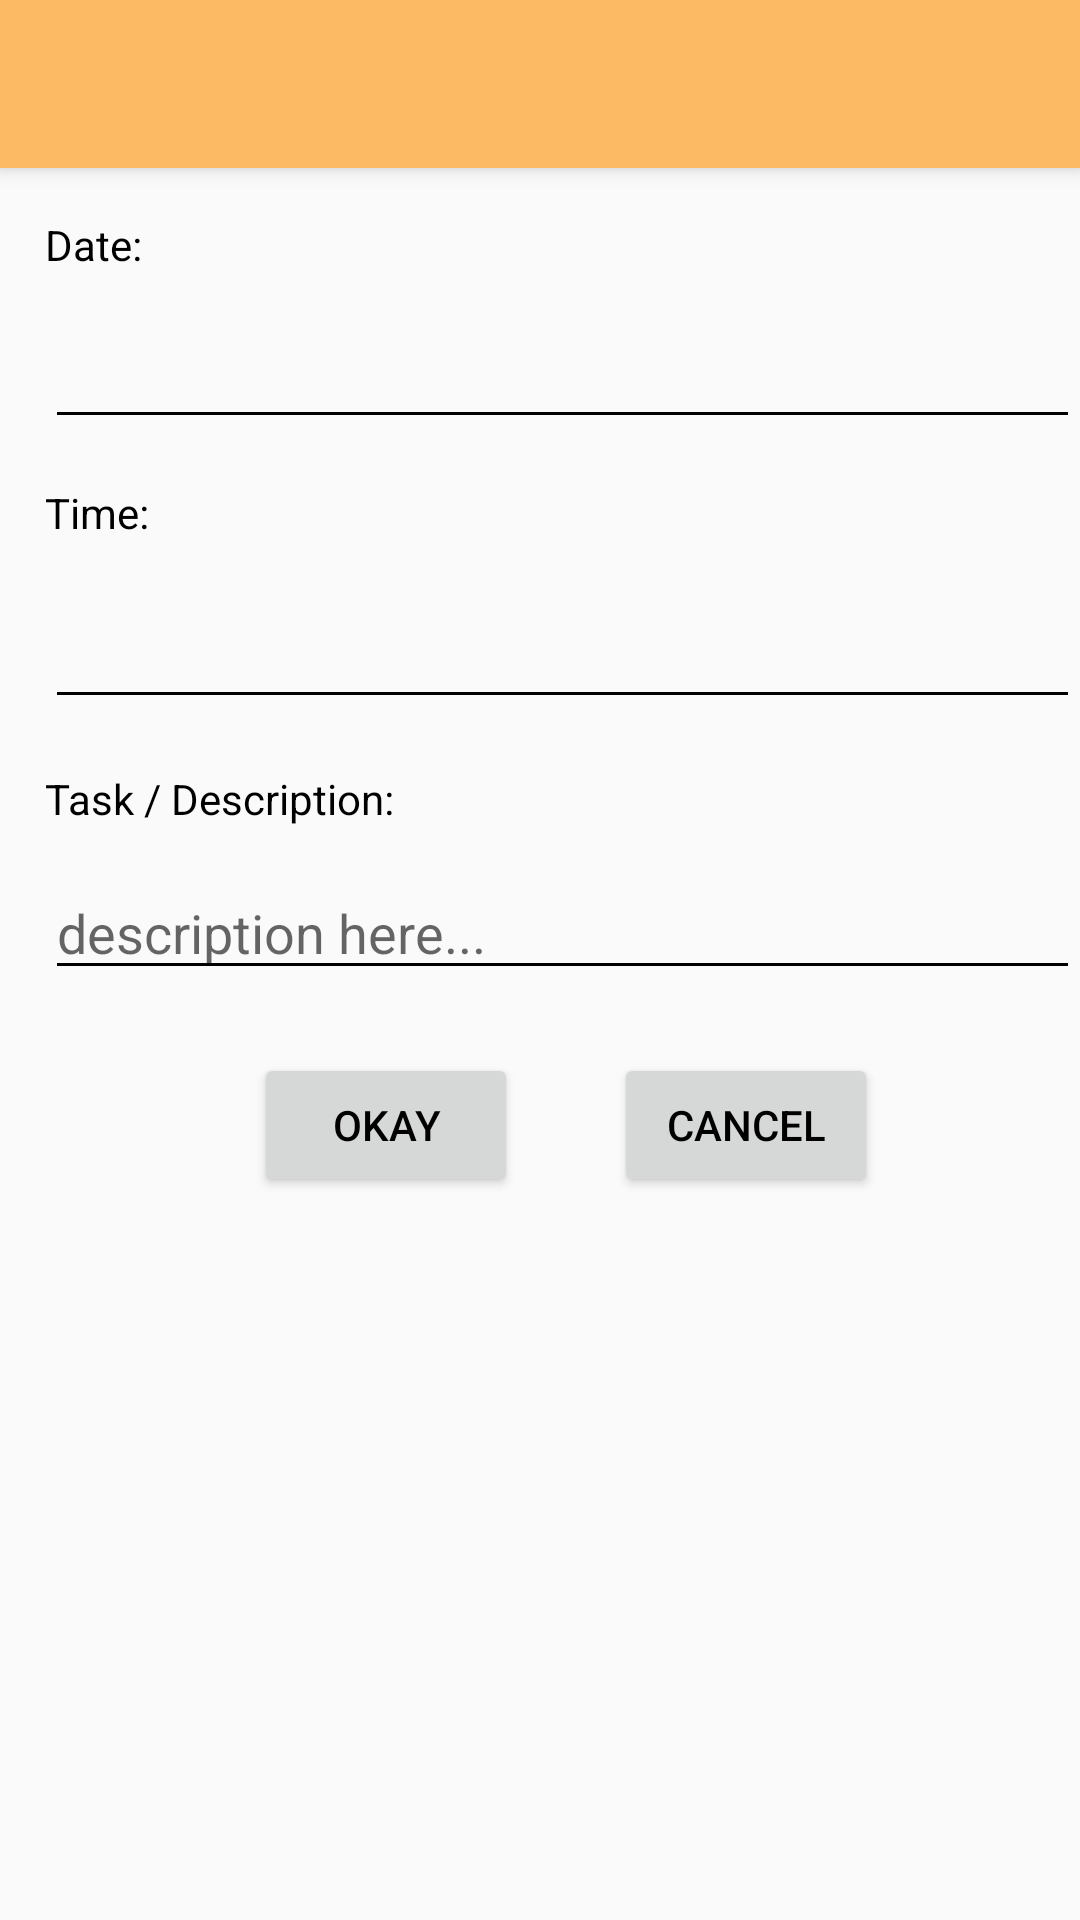

Android layout source for this screen:
<!-- AndroidManifest.xml: application theme AppTheme -->
<!-- res/layout/activity_update_td.xml -->
<?xml version="1.0" encoding="utf-8"?>
<android.support.design.widget.CoordinatorLayout xmlns:android="http://schemas.android.com/apk/res/android"
    xmlns:app="http://schemas.android.com/apk/res-auto"
    xmlns:tools="http://schemas.android.com/tools"
    android:layout_width="match_parent"
    android:layout_height="match_parent"
    android:fitsSystemWindows="true"
    tools:context="com.example.pebblesappv2.TdlAddNewActivity">

    <include layout="@layout/appbar_layout"/>

    <RelativeLayout
        android:layout_width="match_parent"
        android:layout_height="match_parent"
        app:layout_behavior="@string/appbar_scrolling_view_behavior">

        <TextView
            android:text="Date: "
            android:layout_width="wrap_content"
            android:layout_height="wrap_content"
            android:layout_alignParentTop="true"
            android:layout_alignParentLeft="true"
            android:layout_alignParentStart="true"
            android:layout_marginLeft="15dp"
            android:layout_marginStart="15dp"
            android:layout_marginTop="16dp"
            android:id="@+id/update_date_label" />

        <EditText
            android:layout_width="match_parent"
            android:layout_height="wrap_content"
            android:inputType="date"
            android:ems="10"
            android:layout_below="@+id/update_date_label"
            android:layout_alignLeft="@+id/update_date_label"
            android:layout_alignStart="@+id/update_date_label"
            android:layout_marginTop="14dp"
            android:id="@+id/update_date_input" />

        <TextView
            android:text="Time:"
            android:layout_width="wrap_content"
            android:layout_height="wrap_content"
            android:layout_below="@+id/update_date_input"
            android:layout_alignLeft="@+id/update_date_input"
            android:layout_alignStart="@+id/update_date_input"
            android:layout_marginTop="15dp"
            android:id="@+id/update_time_label" />

        <EditText
            android:layout_width="match_parent"
            android:layout_height="wrap_content"
            android:inputType="time"
            android:ems="10"
            android:layout_below="@+id/update_time_label"
            android:layout_alignLeft="@+id/update_time_label"
            android:layout_alignStart="@+id/update_time_label"
            android:layout_marginTop="18dp"
            android:id="@+id/update_time_input" />

        <TextView
            android:text="Task / Description:"
            android:layout_width="wrap_content"
            android:layout_height="wrap_content"
            android:layout_below="@+id/update_time_input"
            android:layout_alignLeft="@+id/update_time_input"
            android:layout_alignStart="@+id/update_time_input"
            android:layout_marginTop="17dp"
            android:id="@+id/update_desc_label" />

        <EditText
            android:layout_width="match_parent"
            android:layout_height="wrap_content"
            android:inputType="text"
            android:ems="10"
            android:layout_below="@+id/update_desc_label"
            android:layout_alignLeft="@+id/update_desc_label"
            android:layout_alignStart="@+id/update_desc_label"
            android:layout_marginTop="13dp"
            android:id="@+id/update_desc_input"
            android:hint="description here..."/>

        <Button
            android:text="CANCEL"
            android:layout_width="wrap_content"
            android:layout_height="wrap_content"
            android:layout_alignTop="@+id/update_ok_butt"
            android:layout_toRightOf="@+id/update_ok_butt"
            android:layout_toEndOf="@+id/update_ok_butt"
            android:layout_marginLeft="32dp"
            android:layout_marginStart="32dp"
            android:id="@+id/update_cancel_btn" />

        <Button
            android:text="OKAY"
            android:layout_width="wrap_content"
            android:layout_height="wrap_content"
            android:layout_marginTop="21dp"
            android:id="@+id/update_ok_butt"
            android:layout_marginLeft="35dp"
            android:layout_marginStart="35dp"
            android:layout_below="@+id/update_desc_input"
            android:layout_toRightOf="@+id/update_time_label"
            android:layout_toEndOf="@+id/update_time_label" />
    </RelativeLayout>

</android.support.design.widget.CoordinatorLayout>
<!-- res/layout/appbar_layout.xml (included above) -->
<merge xmlns:android="http://schemas.android.com/apk/res/android"
    xmlns:app="http://schemas.android.com/apk/res-auto">

    <android.support.design.widget.AppBarLayout
        android:layout_width="match_parent"
        android:layout_height="wrap_content"
        android:theme="@style/AppTheme.AppBarOverlay">

        <android.support.v7.widget.Toolbar
            android:id="@+id/general_toolbar"
            android:layout_width="match_parent"
            android:layout_height="?attr/actionBarSize"
            android:background="?attr/colorPrimary"
            app:popupTheme="@style/AppTheme.PopupOverlay"/>

    </android.support.design.widget.AppBarLayout>

</merge>
<!-- resources referenced by this layout -->
<resources>
  <style name="AppTheme.AppBarOverlay" parent="ThemeOverlay.AppCompat.Dark.ActionBar" />
  <style name="AppTheme.PopupOverlay" parent="ThemeOverlay.AppCompat.Light" />
  <style name="AppTheme" parent="Theme.AppCompat.Light.DarkActionBar">
          
          <item name="colorPrimary">@color/colorOrange</item>
          <item name="colorPrimaryDark">@color/colorBisque</item>
          <item name="colorAccent">@color/colorPrimaryDark</item>
          <item name="android:actionMenuTextColor">@color/colorBlack</item>
          
          <item name="android:textColor">@color/colorBlack</item>
          <item name="colorControlNormal">@color/colorBlack</item>
          <item name="android:colorControlNormal">@color/colorBlack</item>
      </style>
  <color name="colorOrange">#fdba65</color>
  <color name="colorBisque">#ffe2be</color>
  <color name="colorPrimaryDark">#303F9F</color>
  <color name="colorBlack">#000000</color>
</resources>
